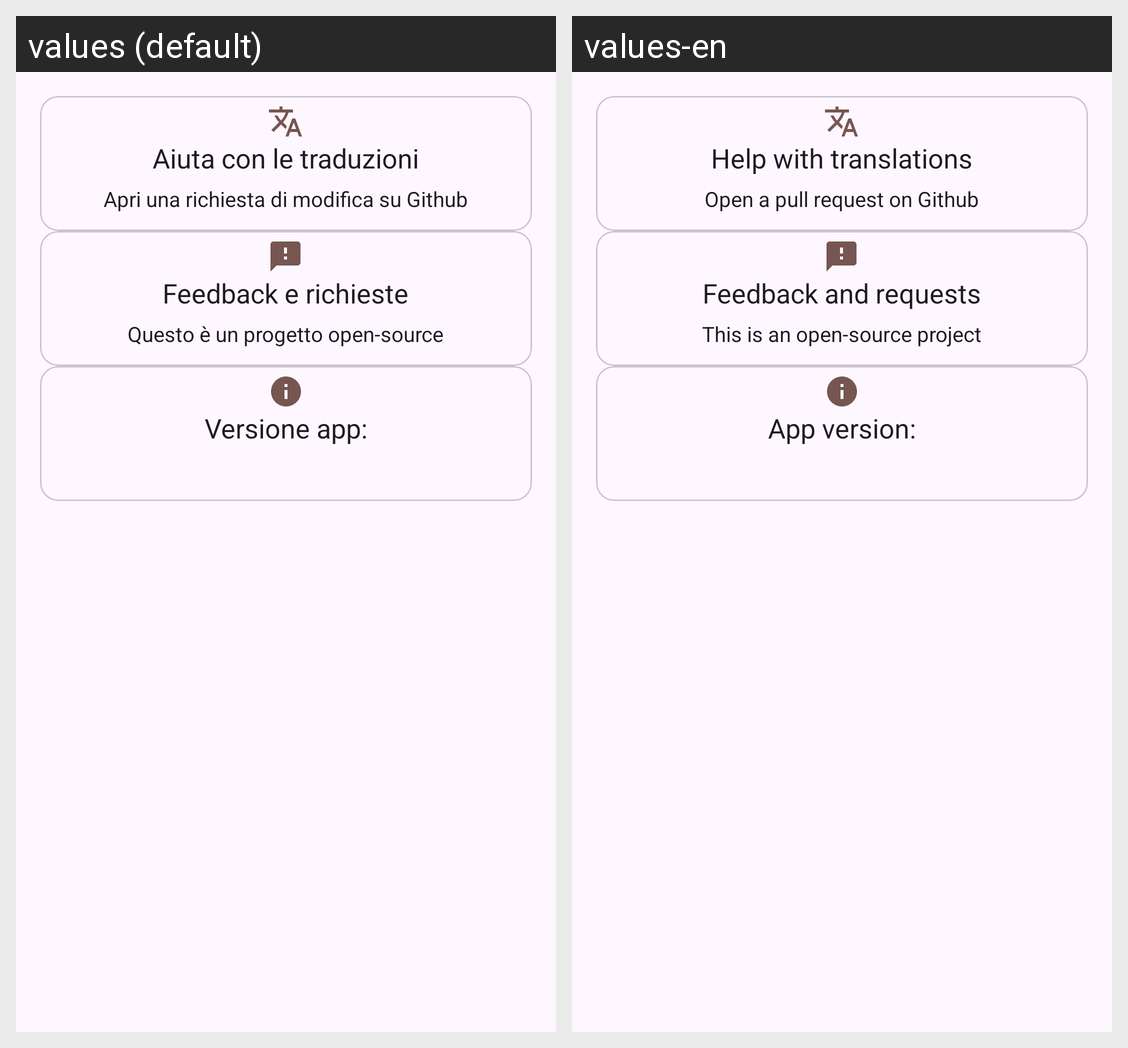

This grid shows one Android layout under two languages. Give, for every string resource on the screen, its name, the default text and each shown locale's text.
Android screen res/layout/fragment_about.xml rendered under 2 locales, left to right: values (default), values-en. Device: Nexus 5 (rendered at 1080×1920; each locale shown at half size, 540×960, under a caption strip naming it); theme Theme.CalcolaSconto.
Strings drawn on this screen, with the default value and each locale's value (text and hints the layout hard-codes, and strings that could not be matched under every locale, appear in the picture but are not listed):

card_view_title_1
  values: Aiuta con le traduzioni
  values-en: Help with translations

card_view_description_1
  values: Apri una richiesta di modifica su Github
  values-en: Open a pull request on Github

card_view_title_2
  values: Feedback e richieste
  values-en: Feedback and requests

card_view_description_2
  values: Questo è un progetto open-source
  values-en: This is an open-source project

card_view_title_3
  values: Versione app:
  values-en: App version:
